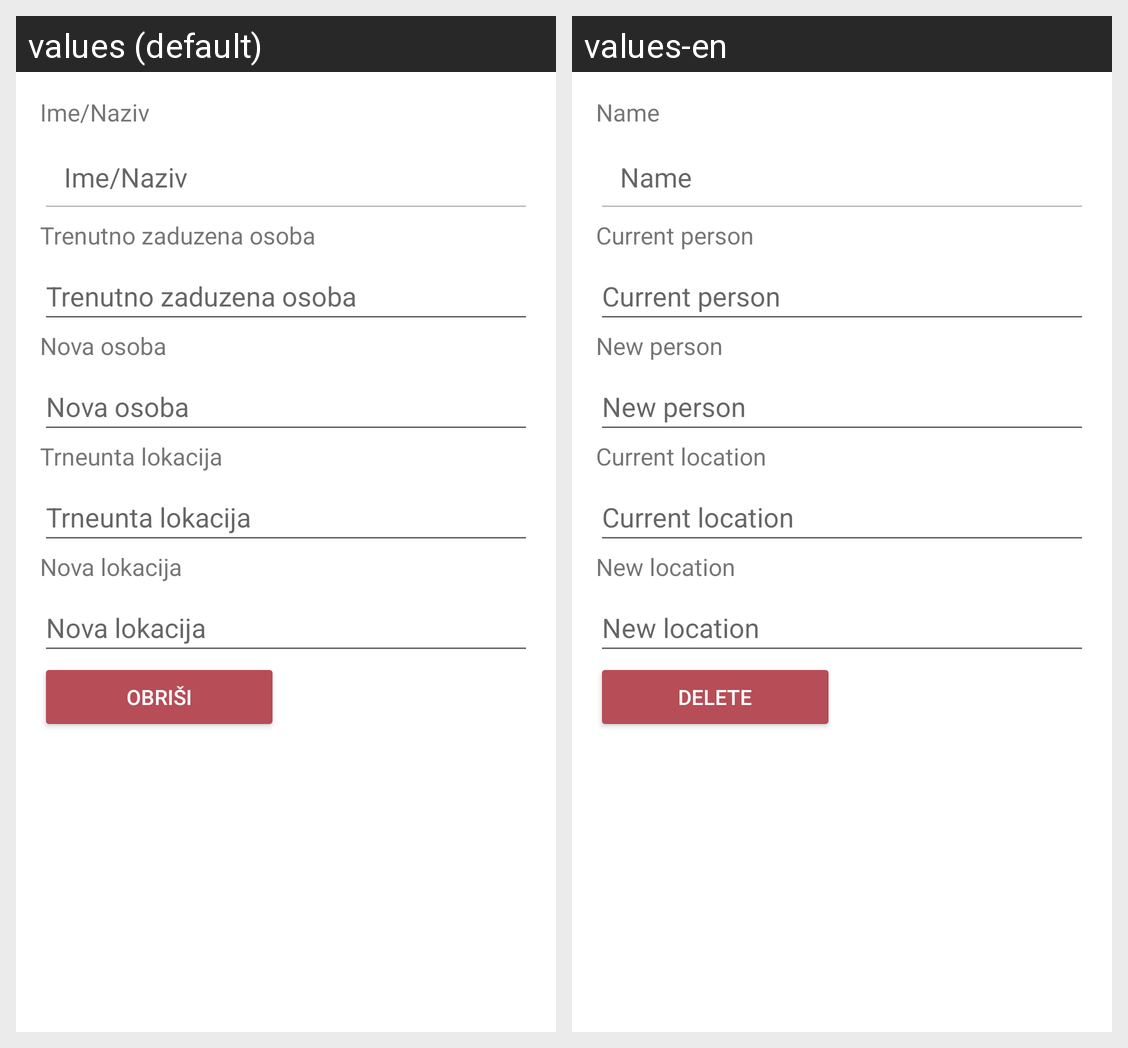

Here is an Android app screen in its default locale and in the app's own translations. Write out the translated-string differences for the strings that appear on this screen.
Android screen res/layout/fragment_detalji_os_lista.xml rendered under 2 locales, left to right: values (default), values-en. Device: Nexus 5 (rendered at 1080×1920; each locale shown at half size, 540×960, under a caption strip naming it); theme Theme.ProjektniZadatak.
Strings drawn on this screen, with the default value and each locale's value (text and hints the layout hard-codes, and strings that could not be matched under every locale, appear in the picture but are not listed):

labelName
  values: Ime/Naziv
  values-en: Name

currentPerson
  values: Trenutno zaduzena osoba
  values-en: Current person

newPerson
  values: Nova osoba
  values-en: New person

currentLocation
  values: Trneunta lokacija
  values-en: Current location

newLocation
  values: Nova lokacija
  values-en: New location

buttonDelete
  values: Obriši
  values-en: Delete
